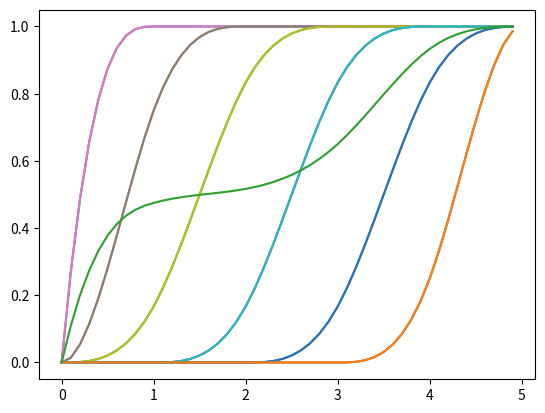

This figure's Python source:
import numpy as np
import matplotlib.pyplot as plt

###Question 1

def B(x,i,k,u):
	#si k est d'ordre 0
	if k==0 :
        #x n'est pas dans l'intervalle
		if ( (x<u[i]) or (x>=u[i+1]) ):
			return 0.0
        #retourne 1 si x est dans l'intervalle ui <=x< ui+1 (d'apres la definition de b spline)
		return 1.0
	#pour k est d'ordre k
	#par convention x/0 = 0
	if (u[i+k] == u[i]) :
		#c1 : float: coefficient spline
		c1 = 0.0
	else :
		#c1 : float (d'apres la definition
		c1 = (x-u[i])/(u[i+k]-u[i])*B(x,i,k-1,u)
		
	#convention x/0 = 0
	if (u[i+k+1] == u[i+1]) :
		#c2 : float
		c2 = 0.0
	else :
		#c2 : float
		c2 = (u[i+k+1]-x)/(u[i+k+1]-u[i+1])*B(x,i+1,k-1,u)
	
	return c1 + c2
	

def bcurve(x,u,k,c):
	 
	#test des cas d'erreur
	if ( (x<u[0]) or (x>u[len(u)-1]) ): #si n'appartient pas a l'intervalle qu'on a donner
		print("Erreur bcurve: x en dehors des bornes")
		return 0.0
		 
	#res : float
	res=0.0
	
	#n : int
	n=len(c)-1
	
	#i : int
	for i in range(n+1):
		#on augmente le resultat
		res+=c[i]*B(x,i,k,u)
	
	#on retourne le resultat
	return res

###Question 2	
#creation des BSplines
def traceBSplines(inf, sup, u, k):
	"""int*int*float[]*int -> void"""
	#tabX : float[]
	tabX = np.arange(inf, sup, 0.1)
	
	#i : int
	#pour chaque B-splines
	for i in range(sup+1):
		#on cree le tableau des f(x)
		#tabY : float[]
		tabY = [ B(x,i,k,u) for x in tabX ]
		
		#on ajoute le graphe a l'image finale
		plt.plot(tabX, tabY)
	
	#on affiche toutes les B-splines
	plt.show()
	
#creation de la courbe bcurve
def traceBCurve(inf, sup, u, k, c):
	"""int*int*float[]*int*float[] -> void"""
	#tabX : float[]
	tabX = np.arange(inf, sup, 0.1)
	
	#i : int
	#pour chaque B-splines
	for i in range(sup+1):
		#on cree le tableau des f(x)
		#tabY : float[]
		tabY = [ B(x,i,k,u) for x in tabX ]
		
		#on ajoute le graphe a l'image finale
		plt.plot(tabX, tabY)
		
	#on cree le tableau des f(x)
	#tabY : float[]
	tabY = [ bcurve(x,u,k,c) for x in tabX ]
		
	#on ajoute le graphe a l'image finale
	plt.plot(tabX, tabY)
	
	#on affiche le graphe
	plt.show()


u=[0,0,0,0,1,2,3,4,5,5,5,5]
c1=[-1/2, 1/2, -1/2, 1, -1/2, 1]
#traceBSplines(0, 5, u, 3)
#traceBCurve(0, 5, u, 3, c1)

	
###Question 3
def I(x,i,k,u):
	 
	#on cherche j
	#j : int
	j=-1
    #si j n'est pas dans l'intervalle [uj,uj+1[
	while (j<len(u)-1 and x>=u[j+1]):
		j+=1
	if (j>=len(u)):
		print("Erreur j n'existe pas")
		return -1
	if (x<u[j]):
		print("Erreur j n'existe pas")
		return -1
	
	#on test les differents cas sur j a partir de la definition
	if (j<i+1):
		return 0
		
	if (j>i+k):
		return 1
		
	#res : float
	res=0
	
	#a : int
	for a in range(i+1, j+1):
		res+=B(x, a, k, u)
	
	return res

def icurve(x,u,k,c):
	"""float*float[]*int*float[] -> float"""
	#test des cas d'erreur
    # on test si x est dans l'intervalle d'apres la definition
	if ( (x<u[0]) or (x>u[len(u)-1]) ):
		print("Erreur icurve: x en dehors des bornes")
		return 0
		 
	#res : float
	res=0
	
	#n : int : avec c coefficient des spline
	n=len(c)
	
	#i : int
	for i in range(n):
		#on augmente le resultat
		res+=c[i]*I(x,i,k,u)
	
	#on retourne le resultat
	return res
	
###Question 4	
#creation des ISplines
def traceISplines(inf, sup, u, k):
	"""int*int*float[]*int -> void"""
	#tabX : float[]
	tabX = np.arange(inf, sup, 0.1)
	
	#i : int
	#pour chaque I-splines
	for i in range(sup+1):
		#on cree le tableau des f(x)
		#tabY : float[]
		tabY = [ I(x,i,k,u) for x in tabX ]
		
		#on ajoute le graphe a l'image finale
		plt.plot(tabX, tabY)
	
	#on affiche toutes les B-splines
	plt.show()
	
#creation de la courbe icurve
def traceICurve(inf, sup, u, k, c):
	"""int*int*float[]*int*float[] -> void"""
	#tabX : float[]
	tabX = np.arange(inf, sup, 0.1)
	
	#i : int
	#pour chaque I-splines
	for i in range(sup+1):
		#on cree le tableau des f(x)
		#tabY : float[]
		tabY = [ I(x,i,k,u) for x in tabX ]
		
		#on ajoute le graphe a l'image finale
		plt.plot(tabX, tabY)
		
	#on cree le tableau des f(x)
	#tabY : float[]
	tabY = [ icurve(x,u,k,c) for x in tabX ]
		
	#on ajoute le graphe a l'image finale
	plt.plot(tabX, tabY)
	
	#on affiche le graphe
	plt.show()

c2=[0.4,0.1,0,0.1,0.4]
traceISplines(0, 5, u, 3)
traceICurve(0, 5, u, 3, c2)

